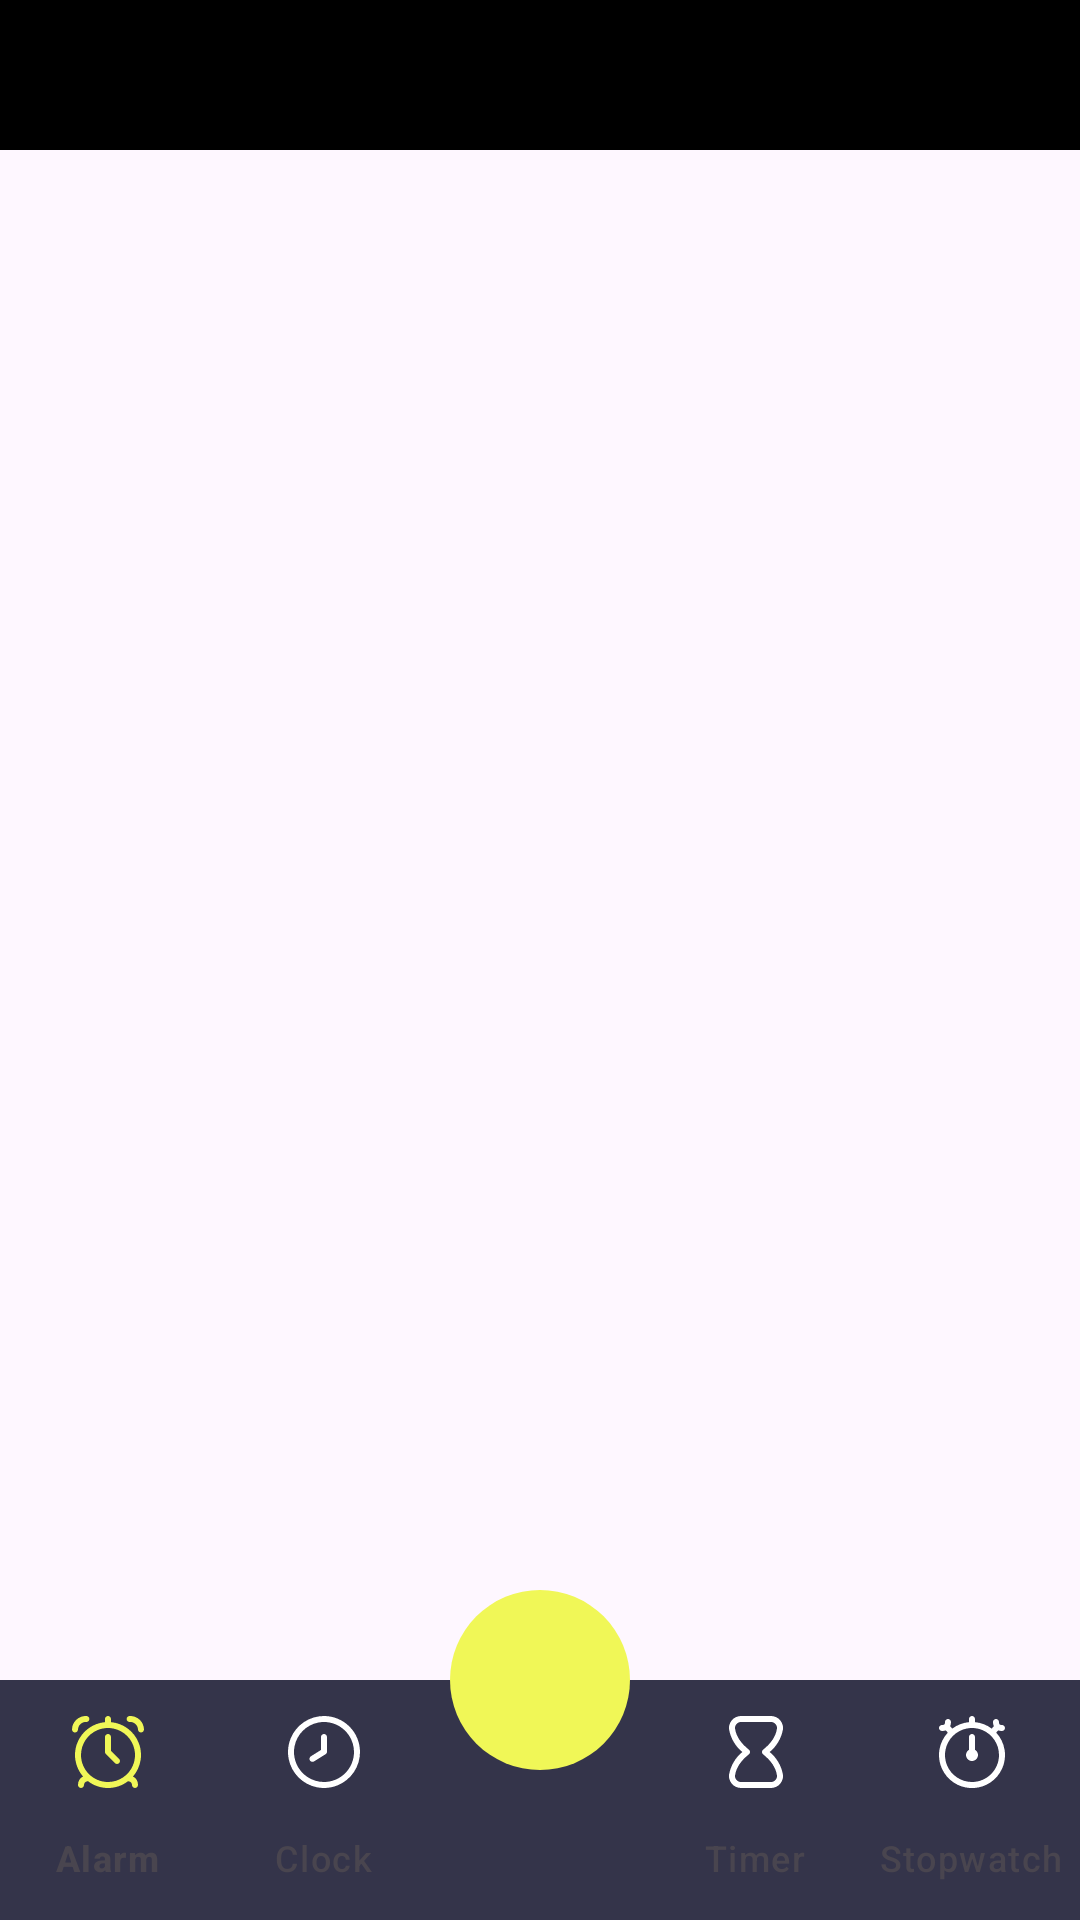

The Android layout XML behind this screen, and the referenced resources:
<!-- AndroidManifest.xml: application theme Theme.AlertMe -->
<!-- res/layout/activity_main.xml -->
<?xml version="1.0" encoding="utf-8"?>
<androidx.constraintlayout.widget.ConstraintLayout xmlns:android="http://schemas.android.com/apk/res/android"
    xmlns:app="http://schemas.android.com/apk/res-auto"
    xmlns:tools="http://schemas.android.com/tools"
    android:id="@+id/main"
    android:layout_width="match_parent"
    android:layout_height="match_parent"
    tools:context=".MainActivity">

    <include
        android:id="@+id/idAppBarMain"
        app:layout_constraintTop_toTopOf="parent"
        app:layout_constraintStart_toStartOf="parent"
        app:layout_constraintEnd_toEndOf="parent"
        layout="@layout/app_bar_main" />

    <FrameLayout
        android:id="@+id/frameFragment"
        android:layout_width="match_parent"
        android:layout_height="0dp"
        app:layout_constraintBottom_toTopOf="@+id/bottomNavigation"
        app:layout_constraintEnd_toEndOf="parent"
        app:layout_constraintHorizontal_bias="1.0"
        app:layout_constraintStart_toStartOf="parent"
        android:layout_marginTop="50dp"
        app:layout_constraintTop_toTopOf="parent"
        app:layout_constraintVertical_bias="0.519" />

    <com.google.android.material.bottomnavigation.BottomNavigationView
        android:id="@+id/bottomNavigation"
        android:layout_width="match_parent"
        app:layout_constraintBottom_toBottomOf="parent"
        app:layout_constraintStart_toStartOf="parent"
        app:layout_constraintEnd_toEndOf="parent"
        android:layout_height="wrap_content"
        android:background="@color/backgroundColor"
        app:elevation="0dp"
        app:itemIconTint="@color/icon_text_color_stage"
        app:itemRippleColor="@color/rippleColor"
        app:itemTextColor="@color/shape_fill_color"
        app:labelVisibilityMode="labeled"
        app:menu="@menu/bottom_menu" />

    <ImageView
        android:id="@+id/addFabBtn"
        android:layout_width="60dp"
        android:background="@drawable/bg_circle"
        android:layout_height="60dp"
        android:padding="10dp"
        app:layout_constraintStart_toStartOf="parent"
        app:layout_constraintEnd_toEndOf="parent"
        app:layout_constraintTop_toTopOf="@id/bottomNavigation"
        app:layout_constraintBottom_toTopOf="@id/bottomNavigation"
        android:backgroundTint="@color/sColor"
        android:src="@drawable/ic_add" />
</androidx.constraintlayout.widget.ConstraintLayout>
<!-- res/layout/app_bar_main.xml (included above) -->
<?xml version="1.0" encoding="utf-8"?>
<RelativeLayout xmlns:android="http://schemas.android.com/apk/res/android"
    android:layout_width="match_parent"
    android:layout_height="match_parent">

    <com.google.android.material.appbar.AppBarLayout
        android:id="@+id/idAppBarLayout"
        android:layout_width="match_parent"
        android:layout_height="wrap_content"
        android:theme="@style/ThemeOverlay.AppCompat.Dark.ActionBar">

        <androidx.appcompat.widget.Toolbar
            android:id="@+id/idToolbar"
            android:layout_width="match_parent"
            android:layout_height="50dp"
            android:background="@android:color/black"
            android:popupTheme="@style/ThemeOverlay.AppCompat.Light"/>
    </com.google.android.material.appbar.AppBarLayout>

</RelativeLayout>
<!-- resources referenced by this layout -->
<resources>
  <color name="backgroundColor">#34344A</color>
  <color name="rippleColor">#03FF72</color>
  <color name="sColor">#F0F757</color>
  <!-- drawable bg_circle (drawable) -->
  <?xml version="1.0" encoding="utf-8"?>
  <shape android:shape="oval" xmlns:android="http://schemas.android.com/apk/res/android">
  
      <solid android:color="@color/white" />
  </shape>
  <style name="Theme.AlertMe" parent="Base.Theme.AlertMe" />
  <color name="white">#FFFFFFFF</color>
  <style name="Base.Theme.AlertMe" parent="Theme.Material3.DayNight.NoActionBar">
          
          
      </style>
</resources>
